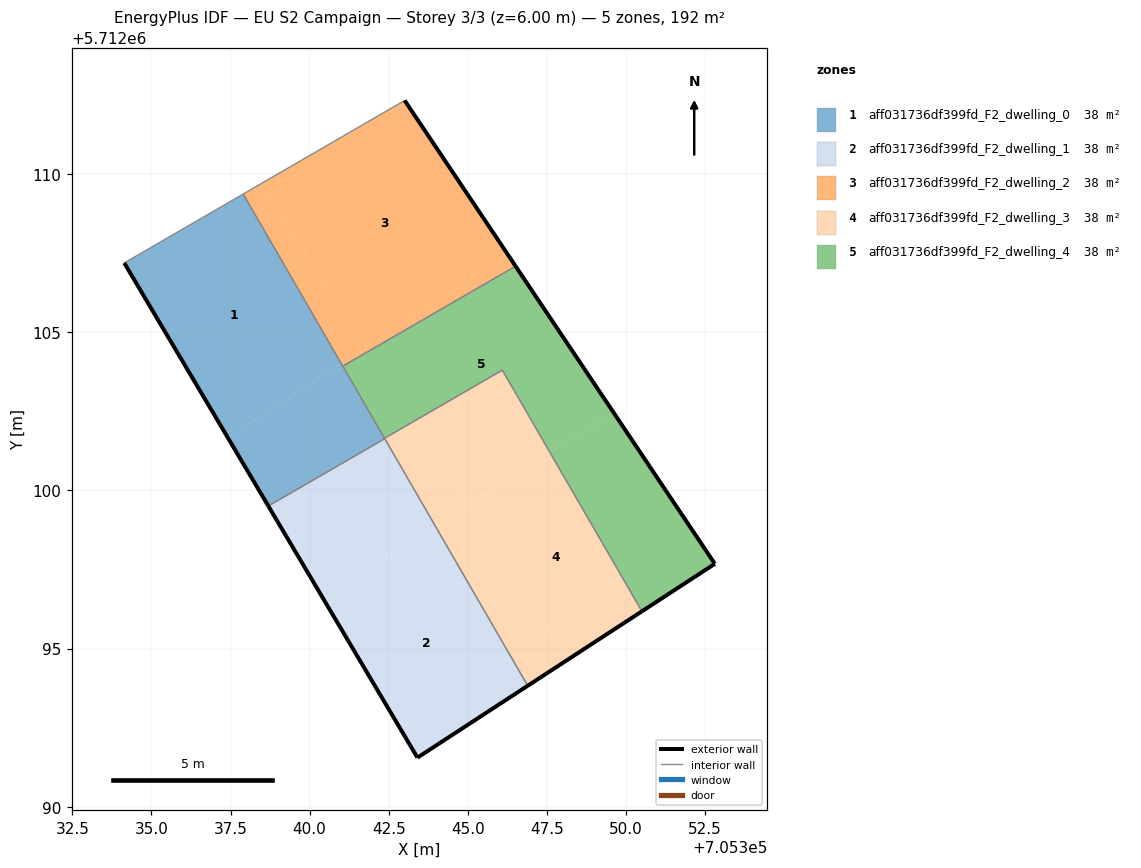
=== STOREY PLAN SPEC (per zone: floor XY polygon, exterior-wall plan segments, windows/doors) ===
zone 1: aff031736df399fd_F2_dwelling_0  (38.4 m²)
  floor: (705341.00, 5712104.00) (705337.90, 5712109.37) (705334.14, 5712107.19) (705337.41, 5712101.67)
  floor: (705342.37, 5712101.63) (705341.00, 5712104.00) (705337.41, 5712101.67) (705338.69, 5712099.50)
  exterior wall: (705338.69, 5712099.50) – (705334.14, 5712107.19)  [8.9 m]
  interior walls: 5
zone 2: aff031736df399fd_F2_dwelling_1  (38.4 m²)
  floor: (705346.90, 5712093.82) (705343.99, 5712098.84) (705340.45, 5712096.54) (705343.41, 5712091.55)
  floor: (705343.99, 5712098.84) (705342.37, 5712101.63) (705338.69, 5712099.50) (705340.45, 5712096.54)
  exterior wall: (705343.41, 5712091.55) – (705338.69, 5712099.50)  [9.2 m]
  exterior wall: (705346.90, 5712093.82) – (705343.41, 5712091.55)  [4.2 m]
  interior walls: 2
zone 3: aff031736df399fd_F2_dwelling_2  (38.4 m²)
  floor: (705346.28, 5712107.44) (705343.01, 5712112.33) (705338.43, 5712109.68) (705341.79, 5712104.52)
  floor: (705346.51, 5712107.09) (705346.28, 5712107.44) (705341.81, 5712104.53) (705341.89, 5712104.41)
  floor: (705341.89, 5712104.41) (705341.81, 5712104.53) (705341.00, 5712104.00) (705341.05, 5712103.93)
  floor: (705341.79, 5712104.52) (705338.43, 5712109.68) (705337.90, 5712109.37) (705341.00, 5712104.00)
  exterior wall: (705343.01, 5712112.33) – (705346.51, 5712107.09)  [6.3 m]
  interior walls: 3
zone 4: aff031736df399fd_F2_dwelling_3  (38.4 m²)
  floor: (705345.06, 5712099.53) (705343.32, 5712102.20) (705342.37, 5712101.65) (705343.99, 5712098.84)
  floor: (705350.51, 5712096.18) (705347.60, 5712101.19) (705345.06, 5712099.53) (705344.99, 5712099.49) (705348.14, 5712094.64)
  floor: (705348.14, 5712094.64) (705344.99, 5712099.49) (705343.99, 5712098.84) (705346.90, 5712093.82)
  floor: (705347.60, 5712101.19) (705346.09, 5712103.80) (705343.32, 5712102.20) (705345.06, 5712099.53)
  exterior wall: (705350.51, 5712096.18) – (705346.90, 5712093.82)  [4.3 m]
  interior walls: 4
zone 5: aff031736df399fd_F2_dwelling_4  (38.4 m²)
  floor: (705352.81, 5712097.68) (705349.59, 5712102.48) (705347.60, 5712101.19) (705350.51, 5712096.18)
  floor: (705349.59, 5712102.48) (705346.51, 5712107.09) (705341.05, 5712103.93) (705342.37, 5712101.65) (705346.09, 5712103.80) (705347.60, 5712101.19)
  exterior wall: (705346.51, 5712107.09) – (705352.81, 5712097.68)  [11.3 m]
  exterior wall: (705352.81, 5712097.68) – (705350.51, 5712096.18)  [2.8 m]
  interior walls: 4

=== DERIVED (storey summary) ===
Building: EU S2 Campaign
Storey: 3 of 3  (floor level z = 6.00 m)
Storey gross floor area: 192.0 m²
Zones on this storey: 5
  - aff031736df399fd_F2_dwelling_0: floor 38.4 m²; exterior wall 8.9 m (26.8 m²); WWR 0.0%
  - aff031736df399fd_F2_dwelling_1: floor 38.4 m²; exterior wall 13.4 m (40.2 m²); WWR 0.0%
  - aff031736df399fd_F2_dwelling_2: floor 38.4 m²; exterior wall 6.3 m (18.9 m²); WWR 0.0%
  - aff031736df399fd_F2_dwelling_3: floor 38.4 m²; exterior wall 4.3 m (12.9 m²); WWR 0.0%
  - aff031736df399fd_F2_dwelling_4: floor 38.4 m²; exterior wall 14.1 m (42.2 m²); WWR 0.0%
Zone adjacency (shared interzone walls):
  - aff031736df399fd_F2_dwelling_0 ↔ aff031736df399fd_F2_dwelling_1
  - aff031736df399fd_F2_dwelling_0 ↔ aff031736df399fd_F2_dwelling_2
  - aff031736df399fd_F2_dwelling_0 ↔ aff031736df399fd_F2_dwelling_3
  - aff031736df399fd_F2_dwelling_0 ↔ aff031736df399fd_F2_dwelling_4
  - aff031736df399fd_F2_dwelling_1 ↔ aff031736df399fd_F2_dwelling_3
  - aff031736df399fd_F2_dwelling_2 ↔ aff031736df399fd_F2_dwelling_4
  - aff031736df399fd_F2_dwelling_3 ↔ aff031736df399fd_F2_dwelling_4